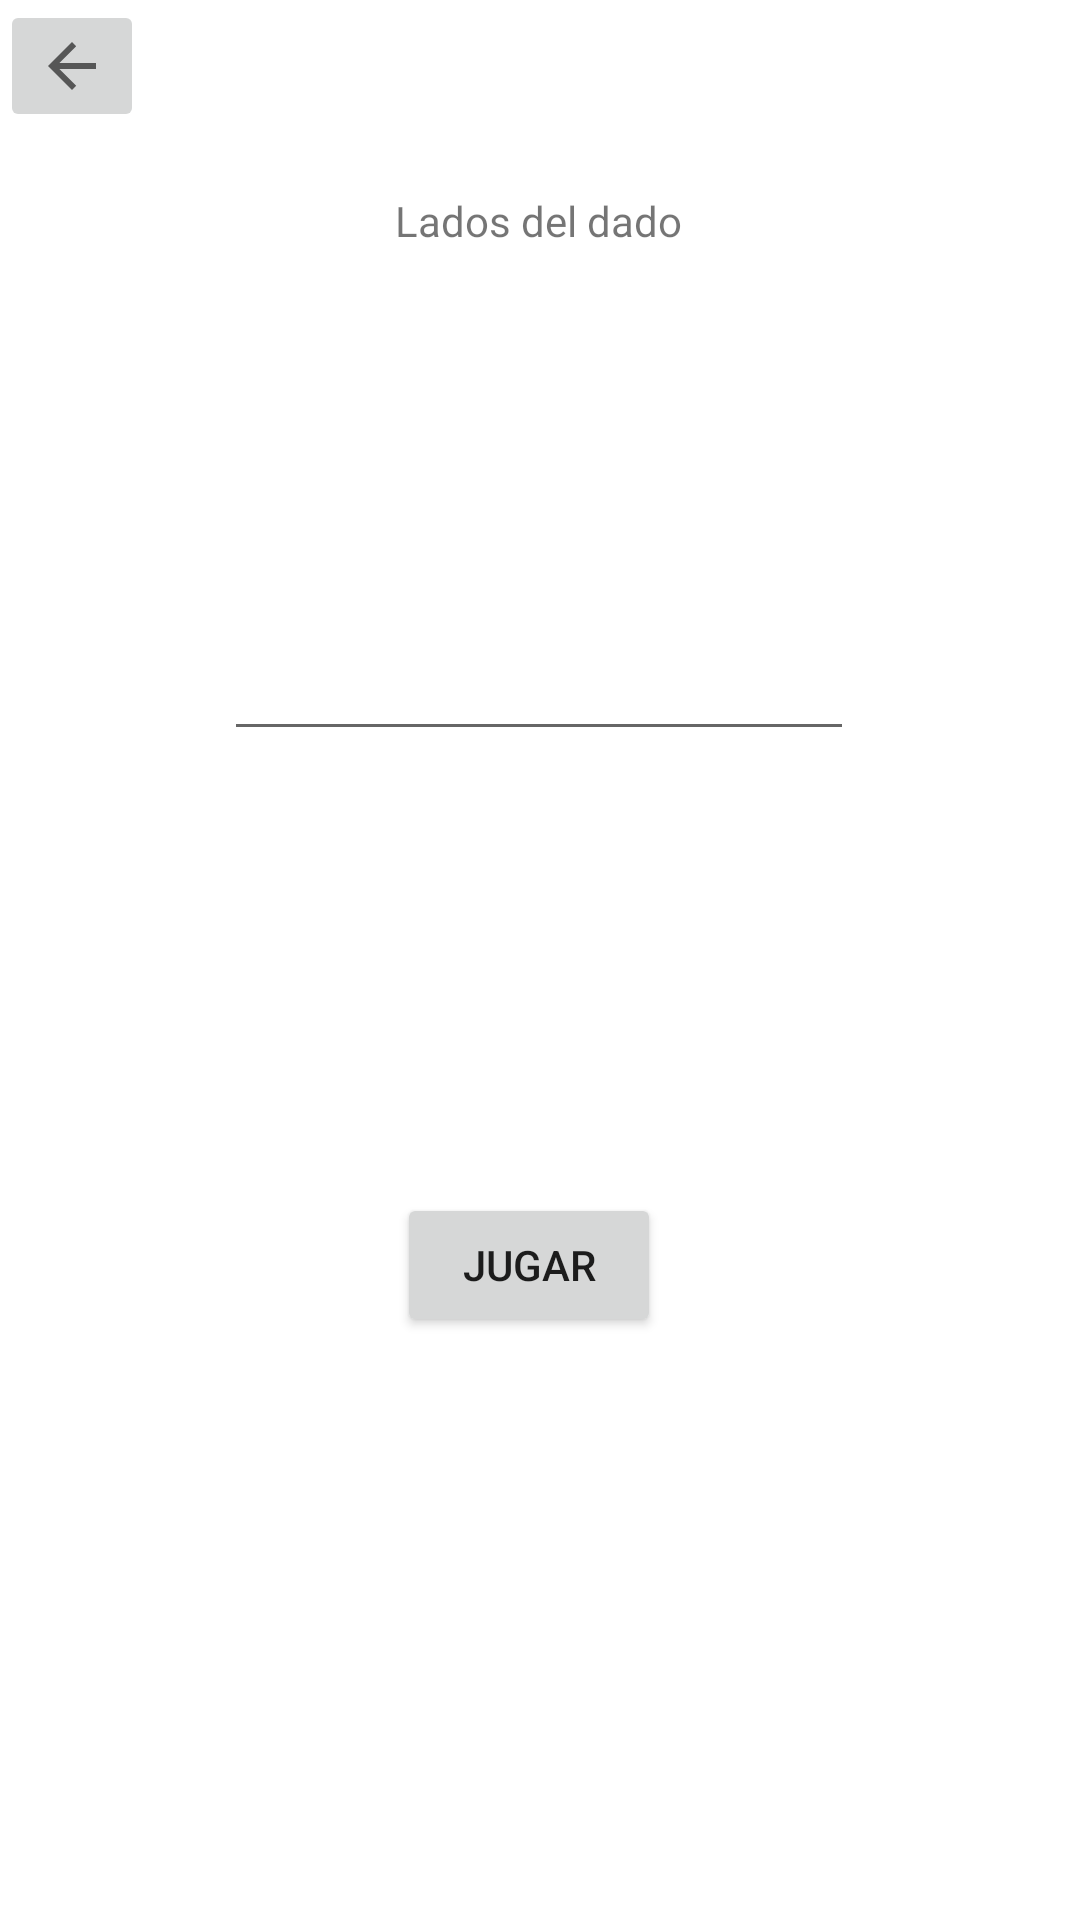

The Android layout XML behind this screen, and the referenced resources:
<!-- AndroidManifest.xml: application theme Theme.DiceRollerReyesM -->
<!-- res/layout/activity_basico.xml -->
<?xml version="1.0" encoding="utf-8"?>
<androidx.constraintlayout.widget.ConstraintLayout xmlns:android="http://schemas.android.com/apk/res/android"
    xmlns:app="http://schemas.android.com/apk/res-auto"
    xmlns:tools="http://schemas.android.com/tools"
    android:layout_width="match_parent"
    android:layout_height="match_parent"
    tools:context=".Basico">

    <TextView
        android:layout_width="wrap_content"
        android:layout_height="wrap_content"
        android:text="Lados del dado"
        app:layout_constraintBottom_toBottomOf="parent"
        app:layout_constraintEnd_toEndOf="parent"
        app:layout_constraintHorizontal_bias="0.498"
        app:layout_constraintStart_toStartOf="parent"
        app:layout_constraintTop_toTopOf="parent"
        app:layout_constraintVertical_bias="0.103" />

    <Button
        android:id="@+id/button"
        android:layout_width="wrap_content"
        android:layout_height="wrap_content"
        android:onClick="Crear"
        android:text="Jugar"
        app:layout_constraintBottom_toBottomOf="parent"
        app:layout_constraintEnd_toEndOf="parent"
        app:layout_constraintHorizontal_bias="0.486"
        app:layout_constraintStart_toStartOf="parent"
        app:layout_constraintTop_toTopOf="parent"
        app:layout_constraintVertical_bias="0.672" />

    <EditText
        android:id="@+id/editTextNumber"
        android:layout_width="wrap_content"
        android:layout_height="wrap_content"
        android:ems="10"
        android:inputType="number"
        app:layout_constraintBottom_toBottomOf="parent"
        app:layout_constraintEnd_toEndOf="parent"
        app:layout_constraintHorizontal_bias="0.497"
        app:layout_constraintStart_toStartOf="parent"
        app:layout_constraintTop_toTopOf="parent"
        app:layout_constraintVertical_bias="0.349" />

    <ImageButton
        android:id="@+id/Regresar"
        android:layout_width="wrap_content"
        android:layout_height="wrap_content"
        android:onClick="Regre"
        app:layout_constraintBottom_toBottomOf="parent"
        app:layout_constraintEnd_toEndOf="parent"
        app:layout_constraintHorizontal_bias="0.0"
        app:layout_constraintStart_toStartOf="parent"
        app:layout_constraintTop_toTopOf="parent"
        app:layout_constraintVertical_bias="0.0"

        app:srcCompat="?attr/actionModeCloseDrawable" />
</androidx.constraintlayout.widget.ConstraintLayout>
<!-- resources referenced by this layout -->
<resources>
  <style name="Theme.DiceRollerReyesM" parent="Theme.MaterialComponents.DayNight.DarkActionBar">
          
          <item name="colorPrimary">@color/purple_500</item>
          <item name="colorPrimaryVariant">@color/purple_700</item>
          <item name="colorOnPrimary">@color/white</item>
          
          <item name="colorSecondary">@color/teal_200</item>
          <item name="colorSecondaryVariant">@color/teal_700</item>
          <item name="colorOnSecondary">@color/black</item>
          
          <item name="android:statusBarColor" tools:targetApi="l">?attr/colorPrimaryVariant</item>
          
      </style>
  <!-- not gathered from this repository: default colours our renderer supplied (Android Studio template values) -->
  <color name="purple_500">#FF6200EE</color>
  <color name="purple_700">#FF3700B3</color>
  <color name="teal_200">#FF03DAC5</color>
  <color name="teal_700">#FF018786</color>
  <color name="black">#FF000000</color>
  <color name="white">#FFFFFFFF</color>
</resources>
